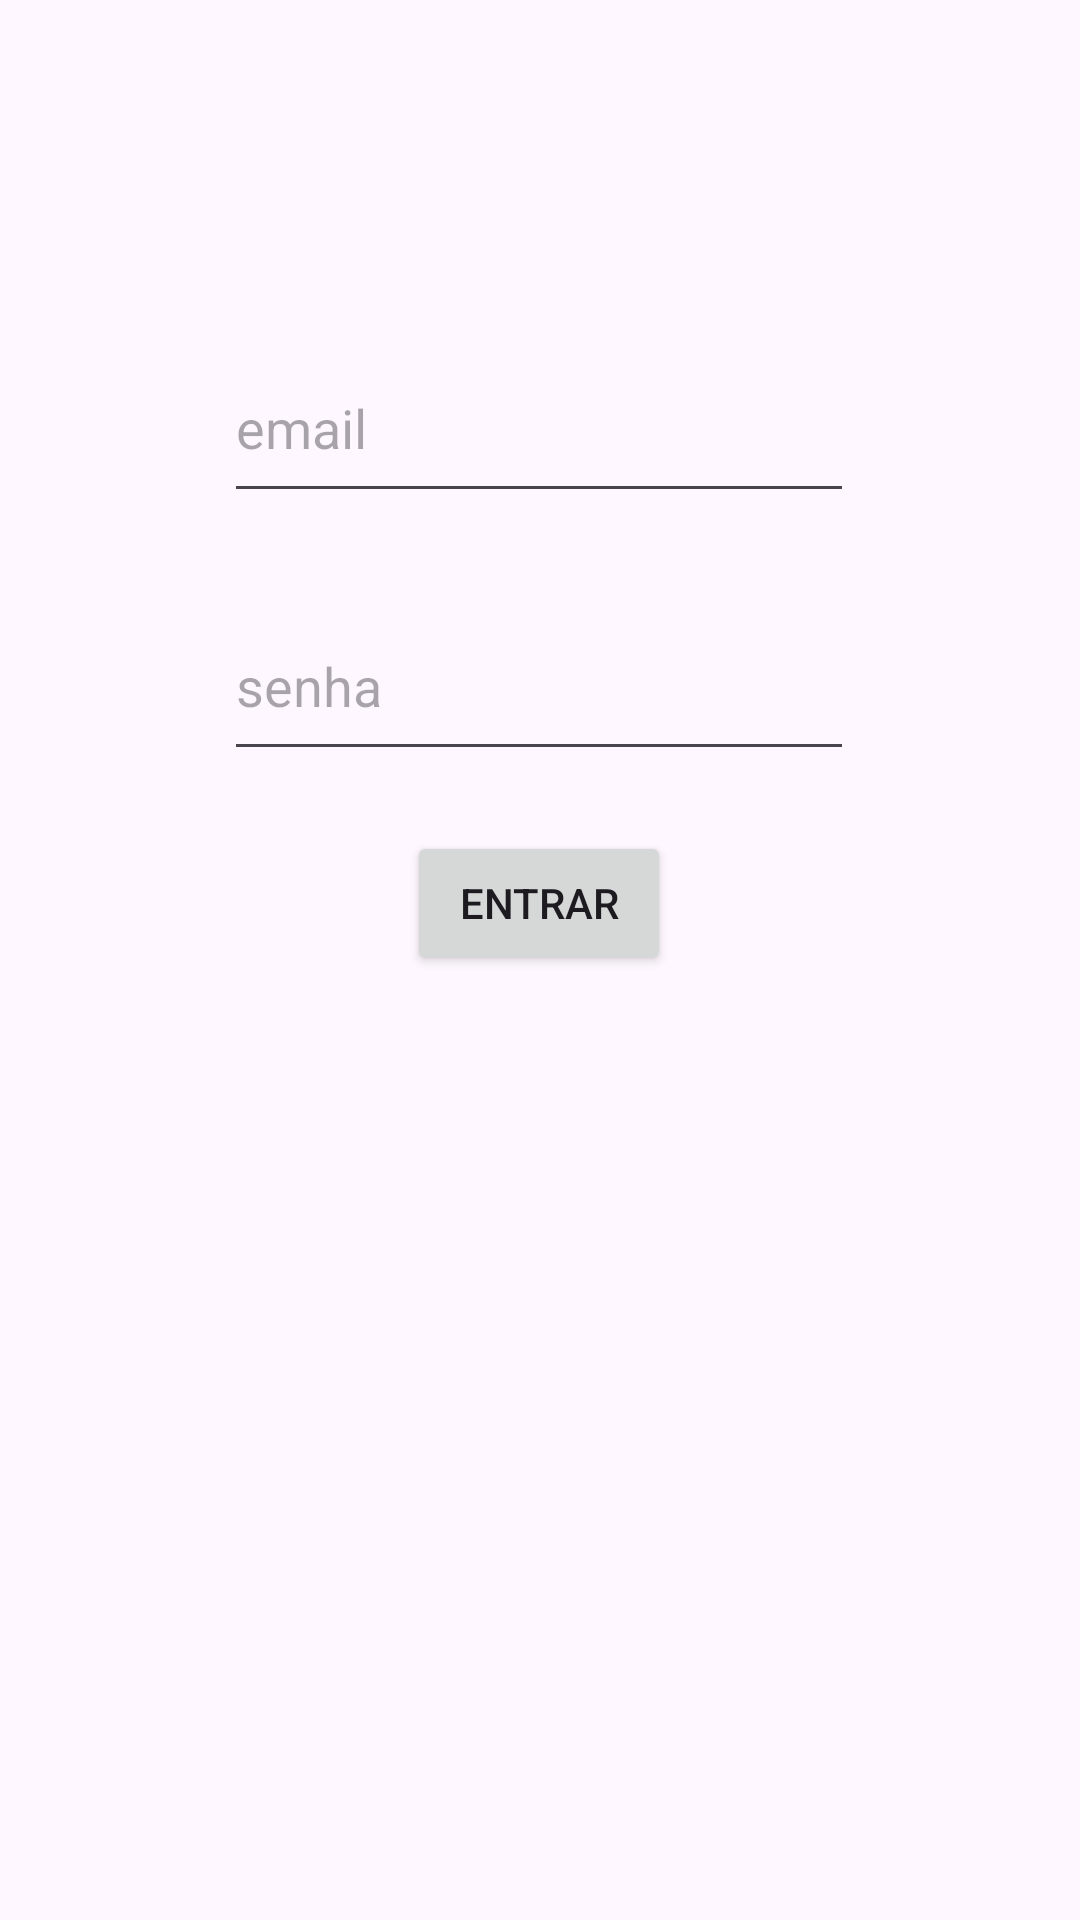

Layout XML and referenced resources for this Android screen:
<!-- AndroidManifest.xml: application theme Theme.AppReceitas -->
<!-- res/layout/activity_main.xml -->
<?xml version="1.0" encoding="utf-8"?>
<androidx.constraintlayout.widget.ConstraintLayout xmlns:android="http://schemas.android.com/apk/res/android"
    xmlns:app="http://schemas.android.com/apk/res-auto"
    xmlns:tools="http://schemas.android.com/tools"
    android:id="@+id/main"
    android:layout_width="match_parent"
    android:layout_height="match_parent"
    tools:context=".MainActivity">

    <EditText
        android:id="@+id/login_email"
        android:layout_width="wrap_content"
        android:layout_height="60dp"
        android:layout_marginStart="100dp"
        android:layout_marginTop="178dp"
        android:layout_marginEnd="101dp"
        android:layout_marginBottom="13dp"
        android:ems="10"
        android:hint="email"
        android:inputType="textEmailAddress"
        app:layout_constraintBottom_toTopOf="@+id/login_password"
        app:layout_constraintEnd_toEndOf="parent"
        app:layout_constraintStart_toStartOf="parent"
        app:layout_constraintTop_toTopOf="parent" />

    <EditText
        android:id="@+id/login_password"
        android:layout_width="wrap_content"
        android:layout_height="60dp"
        android:layout_marginStart="100dp"
        android:layout_marginTop="13dp"
        android:layout_marginEnd="101dp"
        android:layout_marginBottom="13dp"
        android:ems="10"
        android:hint="senha"
        android:inputType="textPassword"
        app:layout_constraintBottom_toTopOf="@+id/button_login"
        app:layout_constraintEnd_toEndOf="parent"
        app:layout_constraintStart_toStartOf="parent"
        app:layout_constraintTop_toBottomOf="@+id/login_email" />

    <Button
        android:id="@+id/button_login"
        android:layout_width="wrap_content"
        android:layout_height="wrap_content"
        android:layout_marginStart="161dp"
        android:layout_marginTop="7dp"
        android:layout_marginEnd="162dp"
        android:layout_marginBottom="382dp"
        android:text="Entrar"
        app:layout_constraintBottom_toBottomOf="parent"
        app:layout_constraintEnd_toEndOf="parent"
        app:layout_constraintStart_toStartOf="parent"
        app:layout_constraintTop_toBottomOf="@+id/login_password" />

</androidx.constraintlayout.widget.ConstraintLayout>
<!-- resources referenced by this layout -->
<resources>
  <style name="Theme.AppReceitas" parent="Base.Theme.AppReceitas" />
  <style name="Base.Theme.AppReceitas" parent="Theme.Material3.DayNight.NoActionBar">
          
          
      </style>
</resources>
